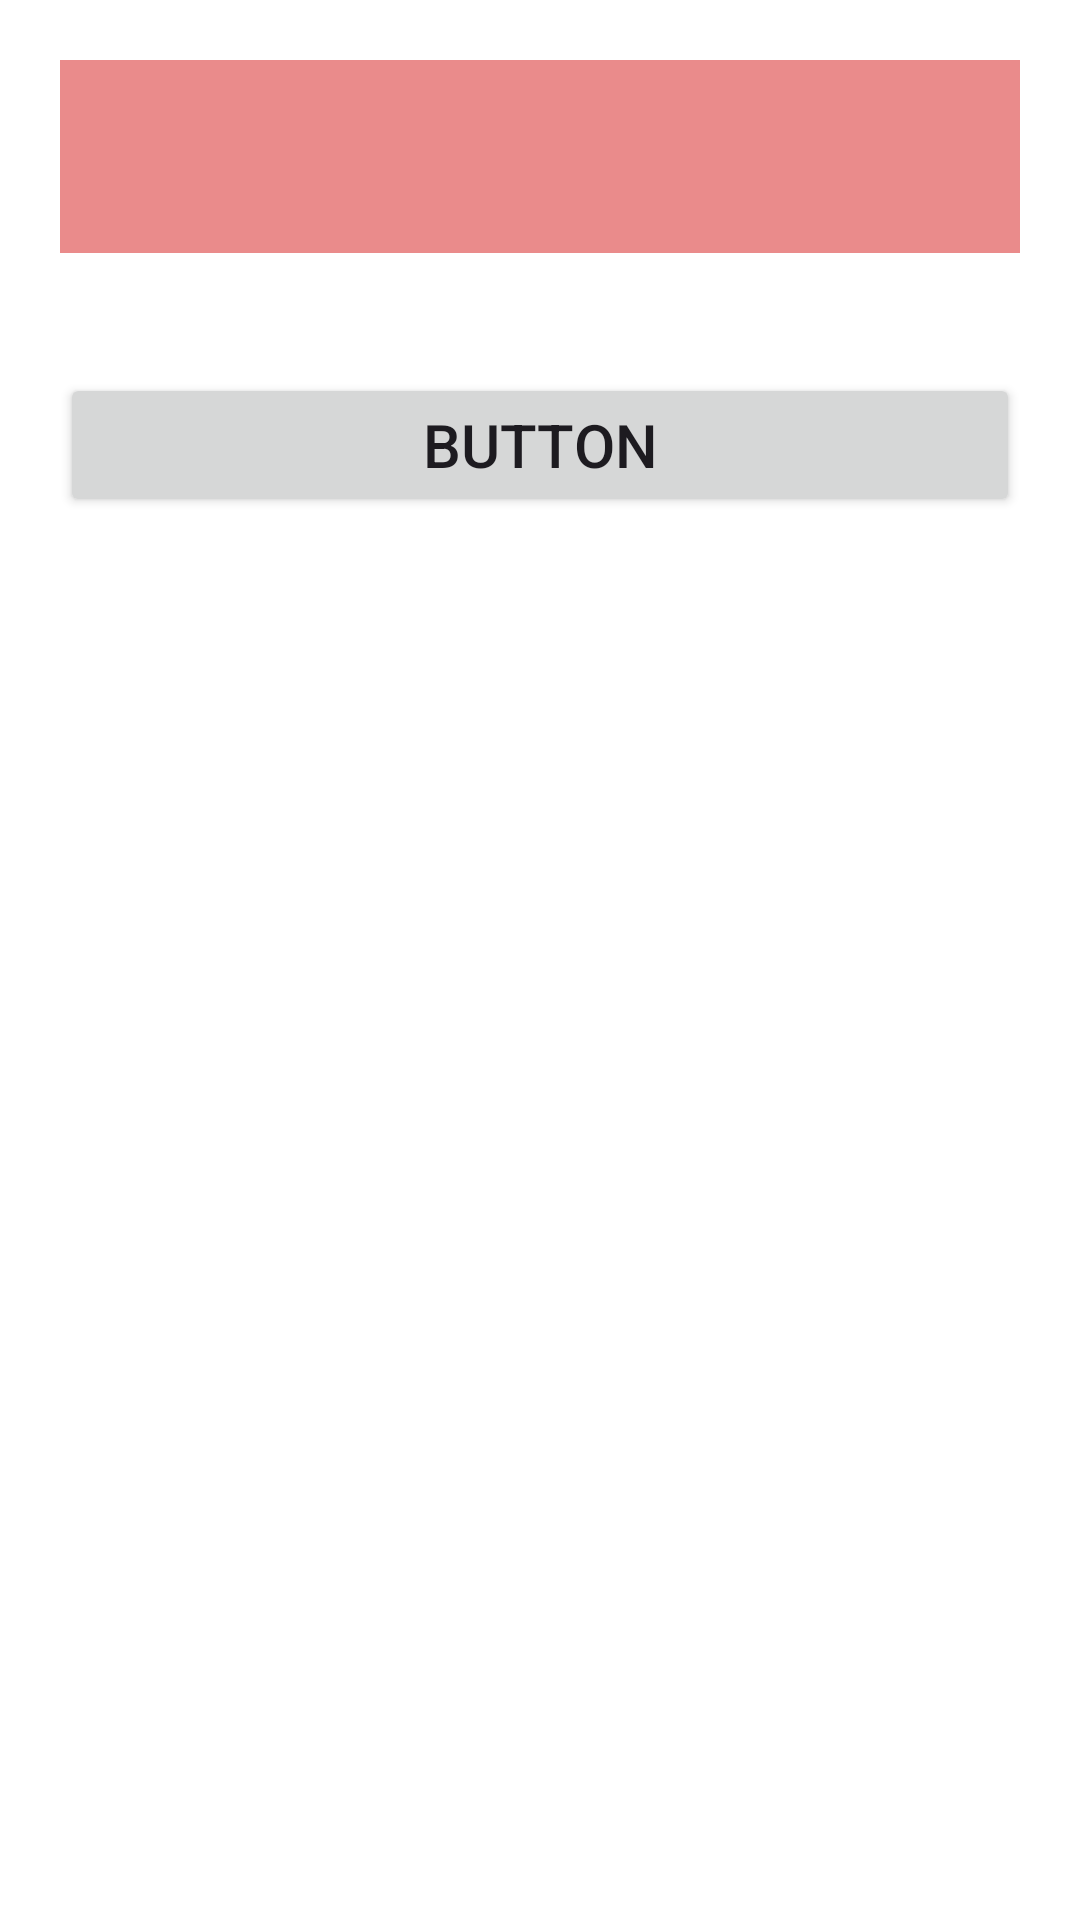

Reconstruct the res/layout file that produces this screen, plus the resources it refers to.
<!-- AndroidManifest.xml: application theme Theme.Buttom_nav -->
<!-- res/layout/fragment_2and.xml -->
<?xml version="1.0" encoding="utf-8"?>
<LinearLayout xmlns:android="http://schemas.android.com/apk/res/android"
    xmlns:app="http://schemas.android.com/apk/res-auto"
    xmlns:tools="http://schemas.android.com/tools"
    android:layout_width="match_parent"
    android:layout_height="match_parent"
    tools:context=".MainActivity"
    android:orientation="vertical"
    android:background="@color/white"
    >


    <EditText
        android:id="@+id/input_number"
        android:layout_width="match_parent"
        android:layout_height="wrap_content"
        android:inputType="number"
        android:padding="20dp"
        android:layout_margin="20dp"
        android:background="#EA8B8B"
        />

    <Button
        android:id="@+id/check_button"
        android:layout_width="match_parent"
        android:layout_height="wrap_content"
        android:text="Button"
        android:layout_margin="20dp"
        android:textSize="20dp"
        />

    <TextView
        android:id="@+id/result_text"
        android:layout_width="match_parent"
        android:layout_height="wrap_content"
        android:text=""
        android:textSize="20dp"
        android:layout_margin="20dp"
        />
</LinearLayout>
<!-- resources referenced by this layout -->
<resources>
  <style name="Theme.Buttom_nav" parent="Base.Theme.Buttom_nav" />
  <style name="Base.Theme.Buttom_nav" parent="Theme.Material3.DayNight.NoActionBar">
          
          
      </style>
  <!-- not gathered from this repository: default colours our renderer supplied (Android Studio template values) -->
  <color name="white">#FFFFFFFF</color>
</resources>
